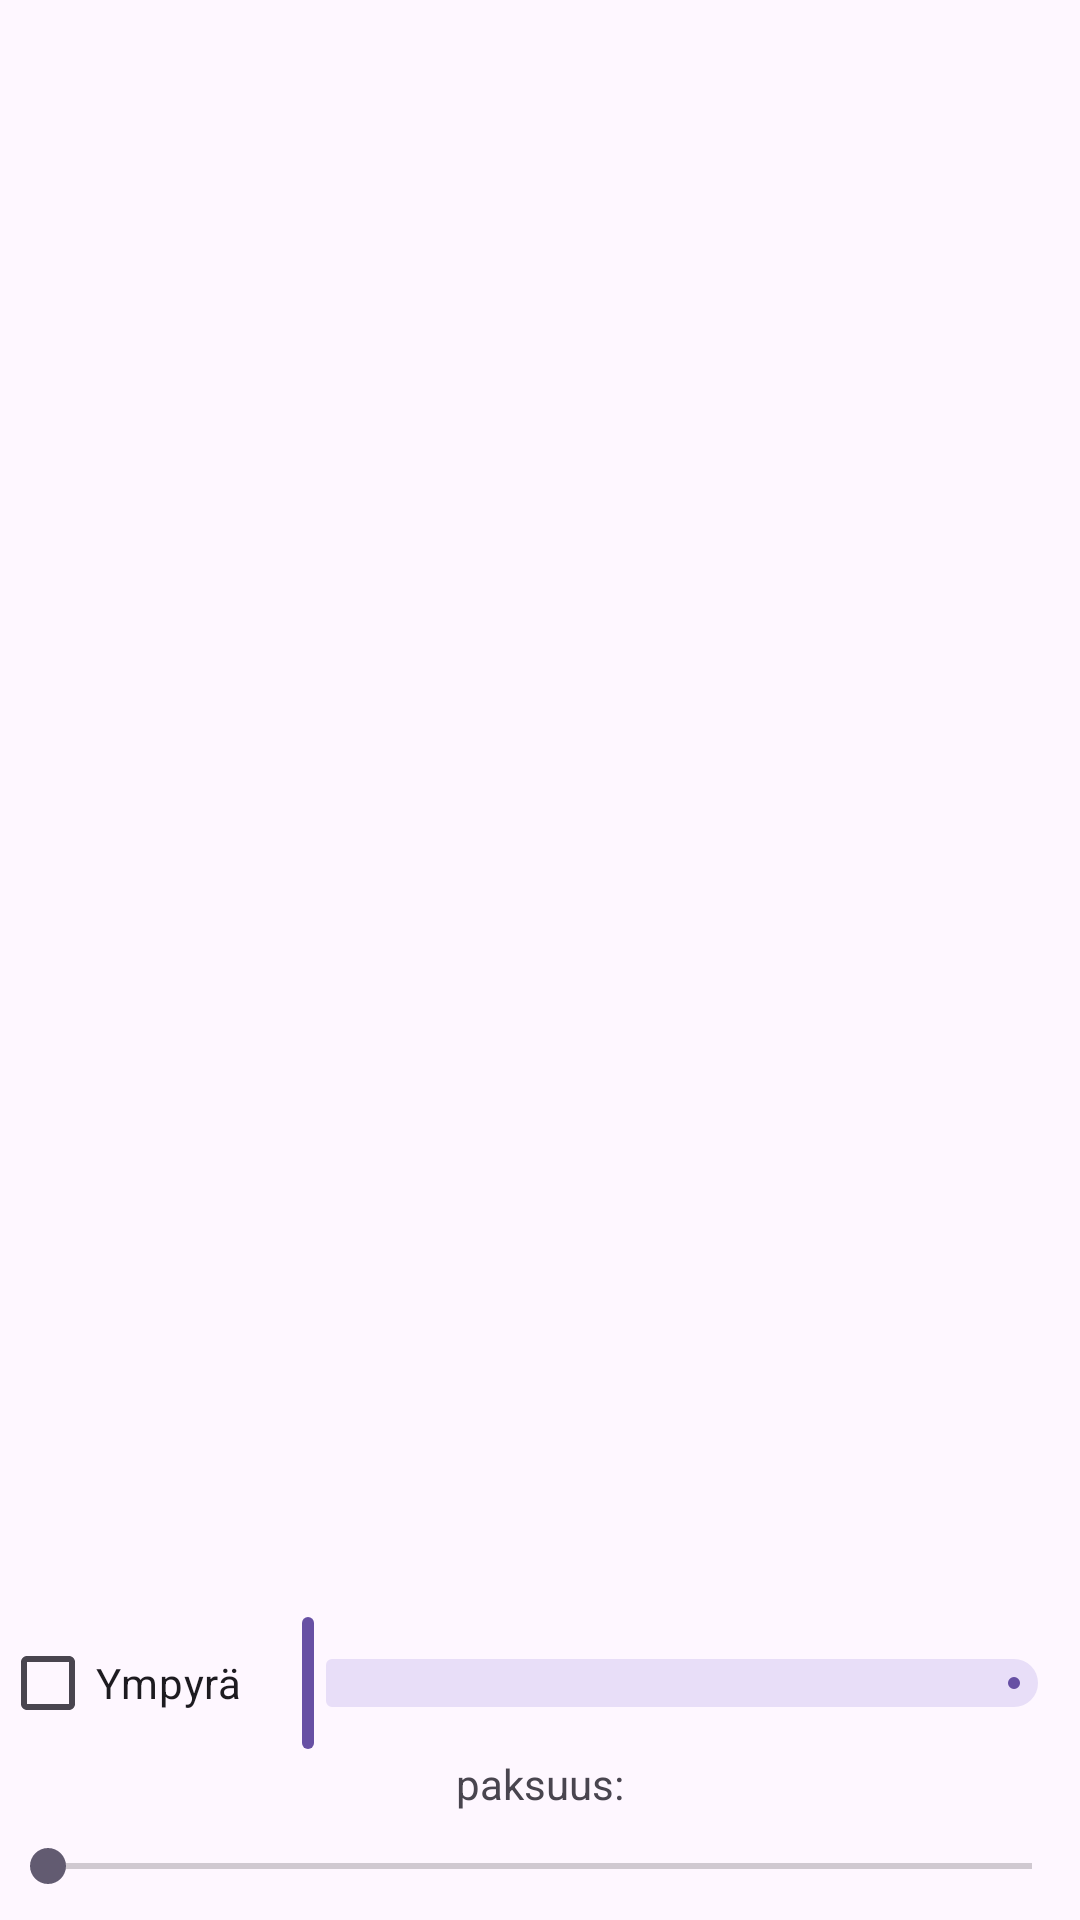

The Android layout XML behind this screen, and the referenced resources:
<!-- AndroidManifest.xml: application theme Theme.VKO4_tleminen -->
<!-- res/layout/fragment_vari_paksuus_fragmentti.xml -->
<?xml version="1.0" encoding="utf-8"?>
<androidx.constraintlayout.widget.ConstraintLayout xmlns:android="http://schemas.android.com/apk/res/android"
    xmlns:app="http://schemas.android.com/apk/res-auto"
    xmlns:tools="http://schemas.android.com/tools"
    android:id="@+id/constraintLayout"
    android:layout_width="match_parent"
    android:layout_height="wrap_content"
    tools:context=".Vari_paksuusFragmentti">


    <LinearLayout
        android:id="@+id/Layout_Inputs"
        android:layout_width="match_parent"
        android:layout_height="wrap_content"
        android:orientation="vertical"
        app:layout_constraintBottom_toBottomOf="parent"
        tools:layout_editor_absoluteX="-8dp">

        <LinearLayout
            android:layout_width="match_parent"
            android:layout_height="wrap_content"
            android:orientation="horizontal">

            <CheckBox
                android:id="@+id/checkBoxYmpyra"
                android:layout_width="wrap_content"
                android:layout_height="wrap_content"
                android:minHeight="48dp"
                android:text="@string/cb_ympyra" />

            <com.google.android.material.slider.Slider
                android:id="@+id/slider_ympyranSade"
                android:layout_width="match_parent"
                android:layout_height="wrap_content"
                android:valueFrom="10"
                android:valueTo="400" />

        </LinearLayout>

        <HorizontalScrollView
            android:id="@+id/paintSelector"
            android:layout_width="match_parent"
            android:layout_height="wrap_content">

            <LinearLayout
                android:id="@+id/paintContainer"
                android:layout_width="wrap_content"
                android:layout_height="wrap_content"
                android:orientation="horizontal" />

        </HorizontalScrollView>

        <TextView
            android:id="@+id/tvPaksuusTeksti"
            android:layout_width="match_parent"
            android:layout_height="wrap_content"
            android:text="@string/paksuus"
            android:textAlignment="center" />

        <SeekBar
            android:id="@+id/seekBarPenWidth"
            android:layout_width="match_parent"
            android:layout_height="36dp"
            android:minHeight="48dp" />
    </LinearLayout>

</androidx.constraintlayout.widget.ConstraintLayout>
<!-- resources referenced by this layout -->
<resources>
  <string name="cb_ympyra">Ympyrä</string>
  <string name="paksuus">paksuus: </string>
  <style name="Theme.VKO4_tleminen" parent="Base.Theme.VKO4_tleminen" />
  <style name="Base.Theme.VKO4_tleminen" parent="Theme.Material3.DayNight.NoActionBar">
          
          
      </style>
</resources>
